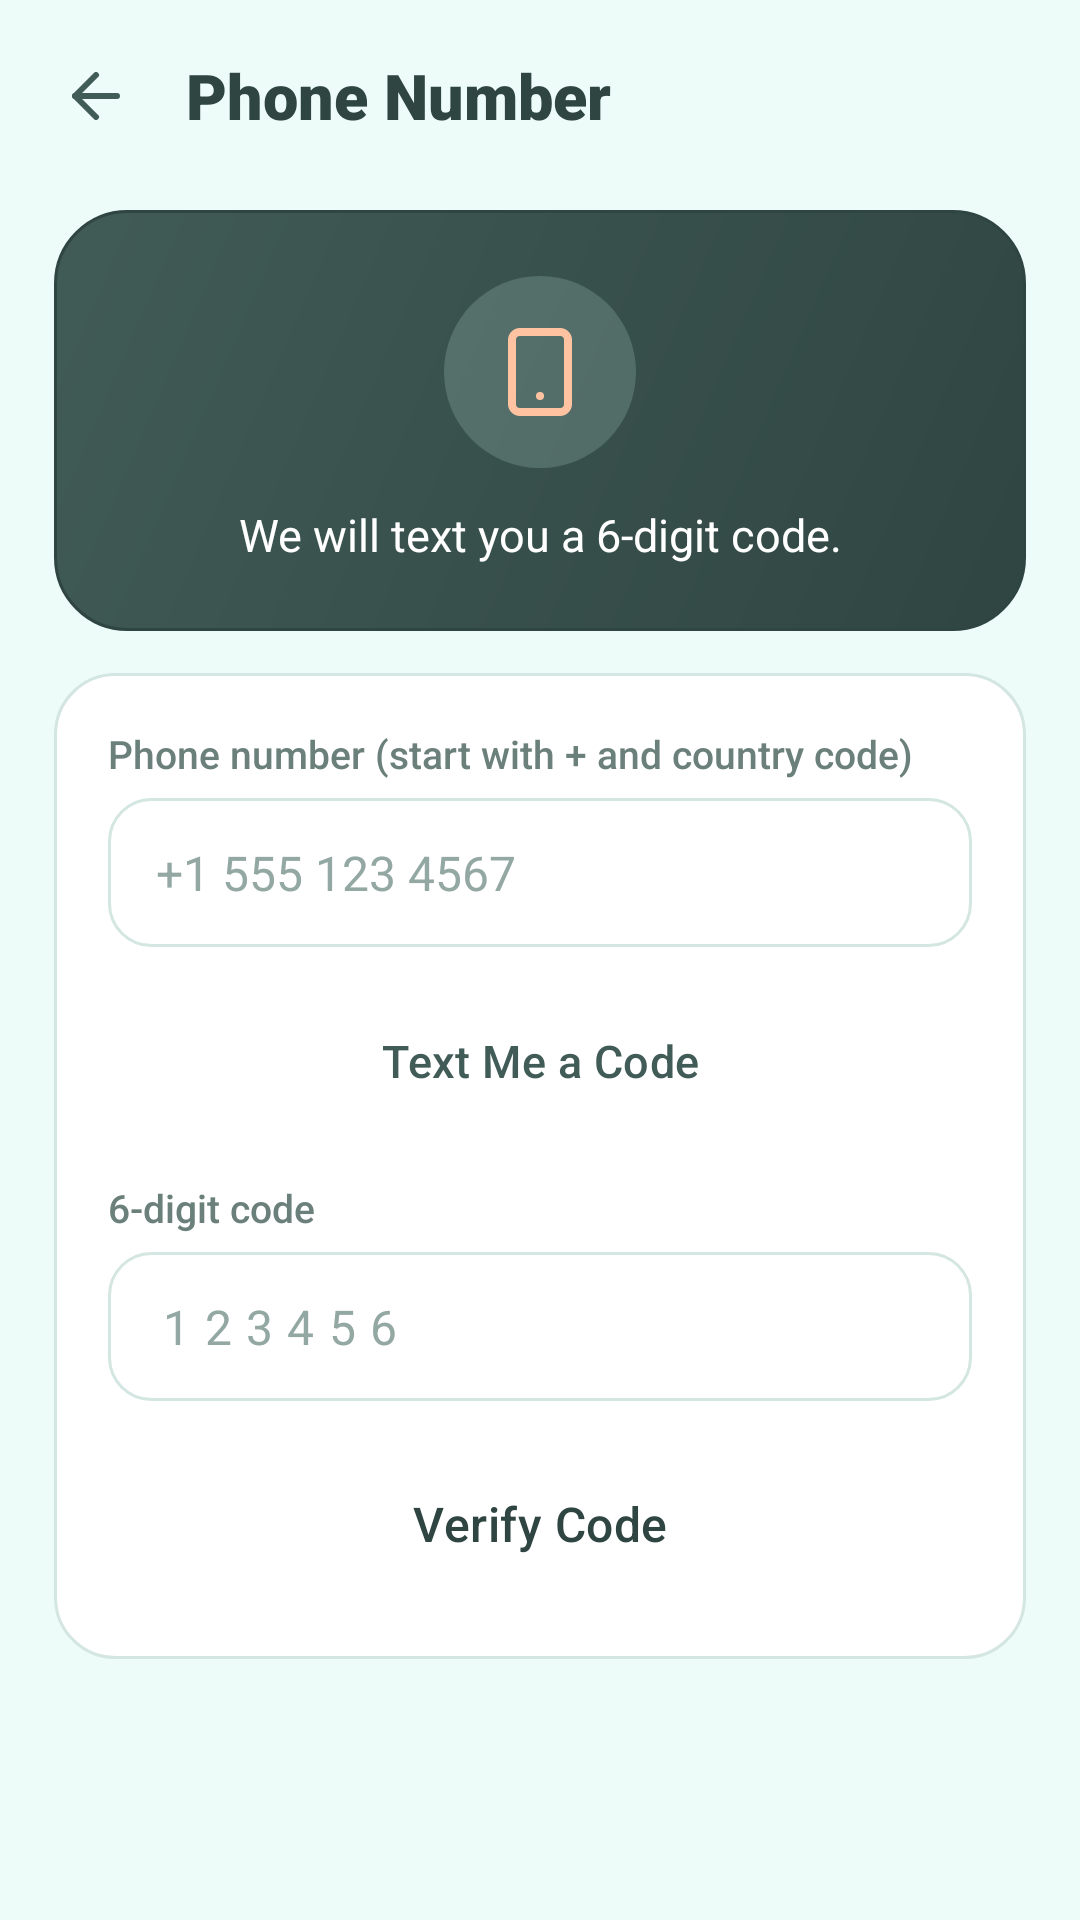

Reconstruct the res/layout file that produces this screen, plus the resources it refers to.
<!-- AndroidManifest.xml: application theme Theme.SoilMetrics -->
<!-- res/layout/activity_phone.xml -->
<?xml version="1.0" encoding="utf-8"?>
<LinearLayout xmlns:android="http://schemas.android.com/apk/res/android"
    xmlns:app="http://schemas.android.com/apk/res-auto"
    android:layout_width="match_parent"
    android:layout_height="match_parent"
    android:background="@color/mint"
    android:fitsSystemWindows="true"
    android:orientation="vertical">

    
    <LinearLayout style="@style/TitleBar">

        <ImageButton style="@style/BackButton" />

        <TextView
            android:id="@+id/titleBar"
            style="@style/TitleText"
            android:text="Phone Number" />
    </LinearLayout>

    <ScrollView
        android:layout_width="match_parent"
        android:layout_height="0dp"
        android:layout_weight="1">

        <LinearLayout
            android:layout_width="match_parent"
            android:layout_height="wrap_content"
            android:orientation="vertical"
            android:paddingStart="18dp"
            android:paddingTop="6dp"
            android:paddingEnd="18dp"
            android:paddingBottom="18dp">

            
            <LinearLayout
                android:layout_width="match_parent"
                android:layout_height="wrap_content"
                android:layout_marginBottom="14dp"
                android:background="@drawable/hero_back"
                android:gravity="center"
                android:orientation="vertical"
                android:padding="22dp">

                <ImageView
                    android:id="@+id/heroIcon"
                    android:layout_width="64dp"
                    android:layout_height="64dp"
                    android:background="@drawable/icon_circle"
                    android:contentDescription="Phone"
                    android:padding="16dp"
                    android:src="@drawable/ic_phone"
                    app:tint="@color/peach" />

                <TextView
                    android:textColor="@color/white"
                    android:id="@+id/infoText"
                    style="@style/BodyText"
                    android:layout_marginTop="12dp"
                    android:gravity="center"
                    android:text="We will text you a 6-digit code." />
            </LinearLayout>

            
            <LinearLayout style="@style/Card">

                <TextView
                    style="@style/Label"
                    android:layout_marginTop="0dp"
                    android:text="Phone number (start with + and country code)" />

                <EditText
                    android:id="@+id/phoneBox"
                    android:layout_width="match_parent"
                    android:layout_height="wrap_content"
                    android:hint="+1 555 123 4567"
                    android:inputType="phone" />

                <Button
                    android:id="@+id/sendButton"
                    style="@style/GhostButton"
                    android:layout_width="match_parent"
                    android:layout_height="wrap_content"
                    android:layout_marginTop="12dp"
                    android:onClick="sendCode"
                    android:text="Text Me a Code"
                    app:icon="@drawable/ic_mail" />

                <TextView
                    style="@style/Label"
                    android:text="6-digit code" />

                <EditText
                    android:id="@+id/codeBox"
                    android:layout_width="match_parent"
                    android:layout_height="wrap_content"
                    android:hint="123456"
                    android:inputType="number"
                    android:letterSpacing="0.3"
                    android:maxLength="6" />

                <Button
                    style="@style/GlowButton"
                    android:layout_width="match_parent"
                    android:layout_height="wrap_content"
                    android:layout_marginTop="14dp"
                    android:onClick="checkCode"
                    android:text="Verify Code"
                    app:icon="@drawable/ic_shield_check" />
            </LinearLayout>

            <TextView
                android:id="@+id/statusText"
                style="@style/BodyText"
                android:gravity="center" />

        </LinearLayout>
    </ScrollView>
</LinearLayout>
<!-- resources referenced by this layout -->
<resources>
  <color name="mint">#EDFBF9</color>
  <color name="peach">#FFC3A1</color>
  <color name="white">#FFFFFFFF</color>
  <!-- drawable hero_back (drawable) -->
  <?xml version="1.0" encoding="utf-8"?>
  <shape xmlns:android="http://schemas.android.com/apk/res/android">
      <gradient
          android:angle="315"
          android:endColor="@color/forest_dark"
          android:startColor="@color/forest" />
      <corners android:radius="24dp" />
      <stroke android:width="1dp" android:color="@color/forest_dark" />
  </shape>
  <!-- drawable icon_circle (drawable) -->
  <?xml version="1.0" encoding="utf-8"?>
  <shape xmlns:android="http://schemas.android.com/apk/res/android" android:shape="oval">
      <solid android:color="@color/sage_clear" />
  </shape>
  <style name="BodyText">
          <item name="android:layout_width">match_parent</item>
          <item name="android:layout_height">wrap_content</item>
          <item name="android:textSize">15sp</item>
          <item name="android:textColor">@color/ink</item>
          <item name="android:lineSpacingExtra">3dp</item>
      </style>
  <style name="Card">
          <item name="android:layout_width">match_parent</item>
          <item name="android:layout_height">wrap_content</item>
          <item name="android:orientation">vertical</item>
          <item name="android:padding">18dp</item>
          <item name="android:layout_marginBottom">14dp</item>
          <item name="android:background">@drawable/card_back</item>
      </style>
  <style name="GlowButton" parent="FarmButton">
          <item name="backgroundTint">@color/peach</item>
          <item name="android:textColor">@color/forest_dark</item>
          <item name="iconTint">@color/forest_dark</item>
      </style>
  <color name="forest_dark">#2F4541</color>
  <color name="forest">#415B57</color>
  <color name="sage_clear">#40A2C1BB</color>
  <color name="ink">#25332F</color>
  <!-- drawable card_back (drawable) -->
  <?xml version="1.0" encoding="utf-8"?>
  <shape xmlns:android="http://schemas.android.com/apk/res/android">
      <solid android:color="@color/white" />
      <corners android:radius="20dp" />
      <stroke android:width="1dp" android:color="@color/line" />
  </shape>
  <color name="muted">#6B807B</color>
  <style name="FarmSpinner" parent="Widget.AppCompat.Spinner">
          <item name="android:background">@drawable/spinner_back</item>
          <item name="android:popupBackground">@drawable/popup_back</item>
          <item name="android:paddingEnd">40dp</item>
      </style>
  <color name="line">#D4E6E1</color>
  <!-- drawable input_back (drawable) -->
  <?xml version="1.0" encoding="utf-8"?>
  <selector xmlns:android="http://schemas.android.com/apk/res/android">
      <item android:drawable="@drawable/input_focused" android:state_focused="true" />
      <item android:drawable="@drawable/input_normal" />
  </selector>
  <!-- drawable dialog_back (drawable) -->
  <?xml version="1.0" encoding="utf-8"?>
  <inset xmlns:android="http://schemas.android.com/apk/res/android"
      android:insetLeft="24dp"
      android:insetRight="24dp">
      <shape>
          <solid android:color="@color/white" />
          <corners android:radius="22dp" />
          <stroke android:width="1dp" android:color="@color/line" />
      </shape>
  </inset>
  <!-- drawable input_focused (drawable) -->
  <?xml version="1.0" encoding="utf-8"?>
  <shape xmlns:android="http://schemas.android.com/apk/res/android">
      <solid android:color="@color/white" />
      <corners android:radius="14dp" />
      <stroke android:width="2dp" android:color="@color/forest" />
  </shape>
  <!-- drawable input_normal (drawable) -->
  <?xml version="1.0" encoding="utf-8"?>
  <shape xmlns:android="http://schemas.android.com/apk/res/android">
      <solid android:color="@color/white" />
      <corners android:radius="14dp" />
      <stroke android:width="1dp" android:color="@color/line" />
  </shape>
</resources>
